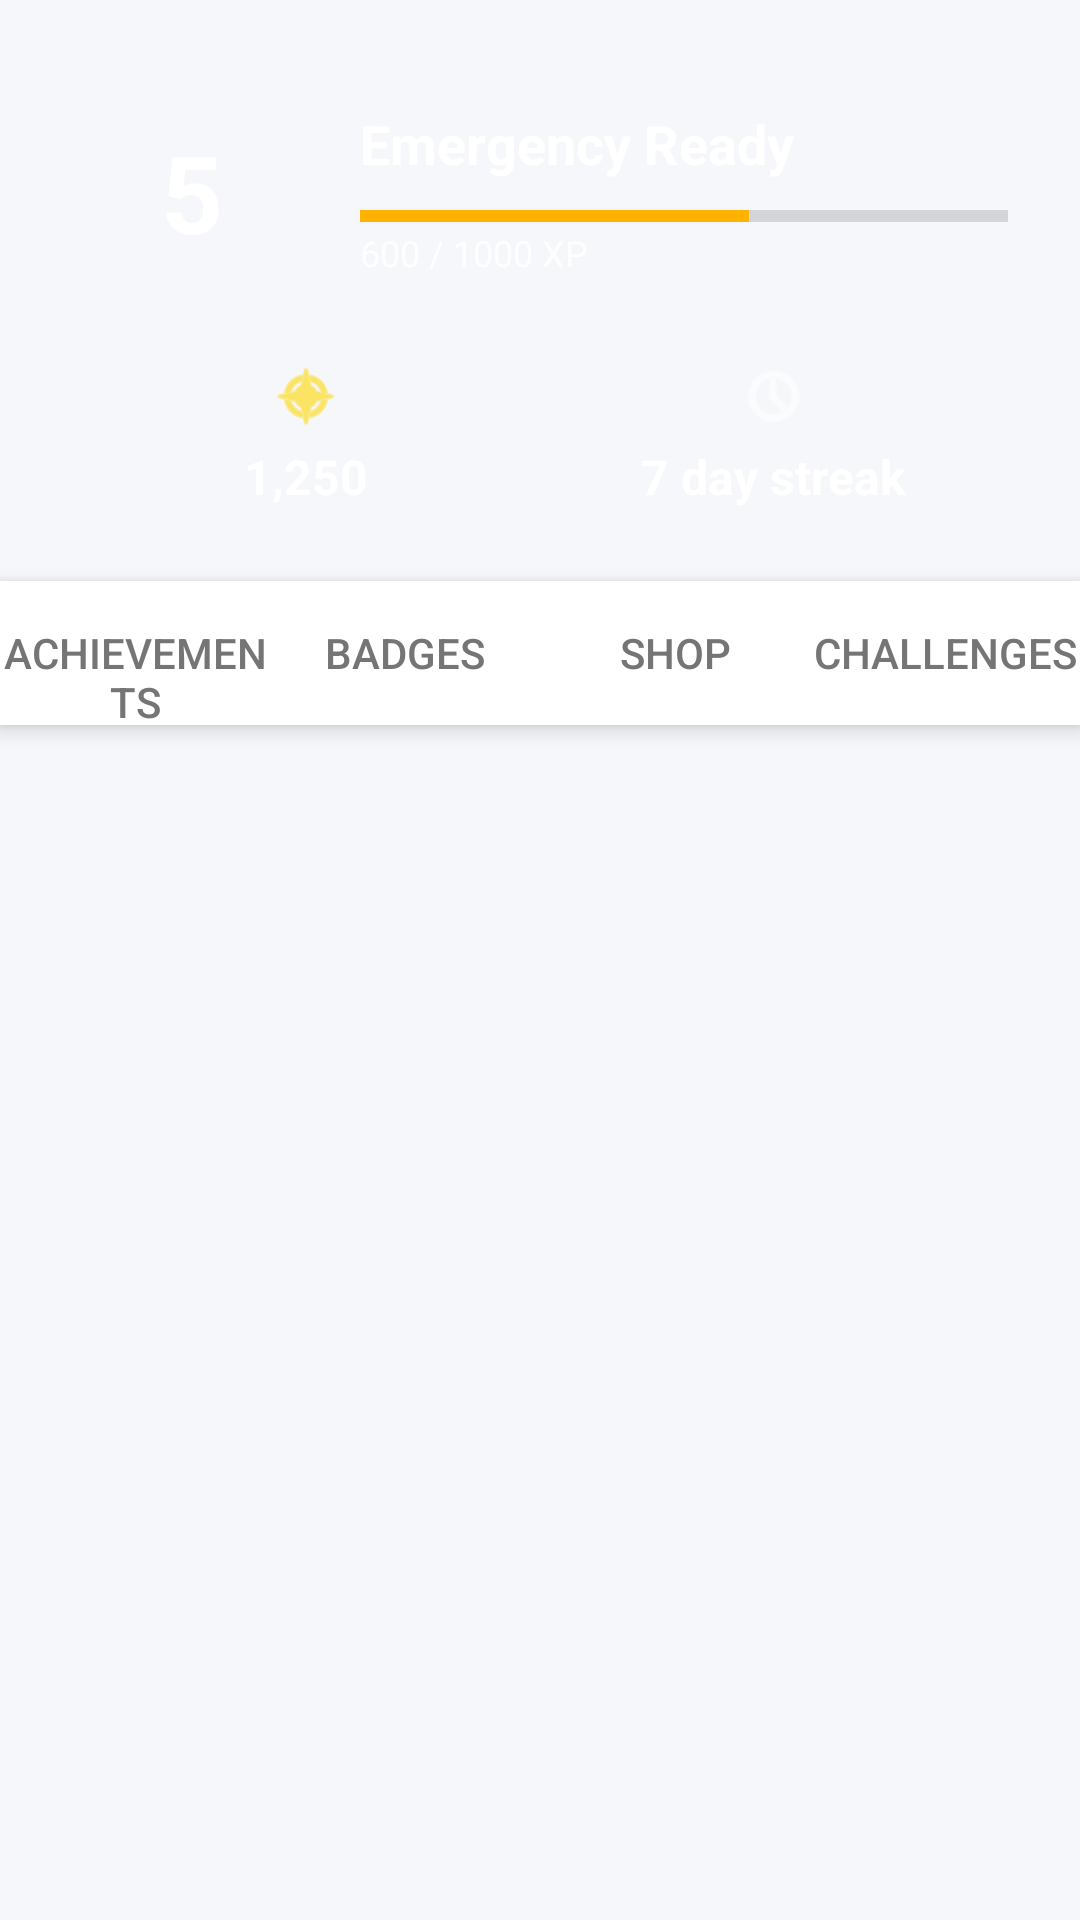

Android layout source for this screen:
<!-- AndroidManifest.xml: activity theme Theme.Learn2Survive -->
<!-- res/layout/activity_reward_screen.xml -->
<?xml version="1.0" encoding="utf-8"?>
<RelativeLayout xmlns:android="http://schemas.android.com/apk/res/android"
    xmlns:app="http://schemas.android.com/apk/res-auto"
    android:layout_width="match_parent"
    android:layout_height="match_parent"
    android:background="@color/background">

    
    <LinearLayout
        android:id="@+id/headerLayout"
        android:layout_width="match_parent"
        android:layout_height="wrap_content"
        android:orientation="vertical"
        android:background="@drawable/gradient_background"
        android:padding="24dp">

        <LinearLayout
            android:layout_width="match_parent"
            android:layout_height="wrap_content"
            android:orientation="horizontal"
            android:gravity="center_vertical">

            <TextView
                android:id="@+id/levelTextView"
                android:layout_width="80dp"
                android:layout_height="80dp"
                android:text="5"
                android:textSize="36sp"
                android:textColor="@color/white"
                android:textStyle="bold"
                android:gravity="center"
                android:background="@drawable/circle_background"
                android:layout_marginEnd="16dp" />

            <LinearLayout
                android:layout_width="0dp"
                android:layout_height="wrap_content"
                android:layout_weight="1"
                android:orientation="vertical">

                <TextView
                    android:id="@+id/levelTitleTextView"
                    android:layout_width="wrap_content"
                    android:layout_height="wrap_content"
                    android:text="Emergency Ready"
                    android:textSize="18sp"
                    android:textColor="@color/white"
                    android:textStyle="bold" />

                <ProgressBar
                    android:id="@+id/xpProgressBar"
                    style="?android:attr/progressBarStyleHorizontal"
                    android:layout_width="match_parent"
                    android:layout_height="8dp"
                    android:layout_marginTop="8dp"
                    android:progress="60"
                    android:max="100"
                    android:progressTint="@color/accent" />

                <TextView
                    android:id="@+id/xpTextView"
                    android:layout_width="wrap_content"
                    android:layout_height="wrap_content"
                    android:text="600 / 1000 XP"
                    android:textSize="12sp"
                    android:textColor="@color/white"
                    android:alpha="0.8" />
            </LinearLayout>
        </LinearLayout>

        <LinearLayout
            android:layout_width="match_parent"
            android:layout_height="wrap_content"
            android:orientation="horizontal"
            android:layout_marginTop="16dp"
            android:gravity="center">

            <LinearLayout
                android:layout_width="0dp"
                android:layout_height="wrap_content"
                android:layout_weight="1"
                android:orientation="vertical"
                android:gravity="center">

                <ImageView
                    android:layout_width="24dp"
                    android:layout_height="24dp"
                    android:src="@android:drawable/ic_menu_compass"
                    android:tint="@color/coin_color" />

                <TextView
                    android:id="@+id/coinsTextView"
                    android:layout_width="wrap_content"
                    android:layout_height="wrap_content"
                    android:text="1,250"
                    android:textSize="16sp"
                    android:textColor="@color/white"
                    android:textStyle="bold"
                    android:layout_marginTop="4dp" />
            </LinearLayout>

            <LinearLayout
                android:layout_width="0dp"
                android:layout_height="wrap_content"
                android:layout_weight="1"
                android:orientation="vertical"
                android:gravity="center">

                <ImageView
                    android:layout_width="24dp"
                    android:layout_height="24dp"
                    android:src="@android:drawable/ic_menu_recent_history"
                    android:tint="@color/white" />

                <TextView
                    android:id="@+id/streakTextView"
                    android:layout_width="wrap_content"
                    android:layout_height="wrap_content"
                    android:text="7 day streak"
                    android:textSize="16sp"
                    android:textColor="@color/white"
                    android:textStyle="bold"
                    android:layout_marginTop="4dp" />
            </LinearLayout>
        </LinearLayout>
    </LinearLayout>

    
    <LinearLayout
        android:id="@+id/tabsLayout"
        android:layout_width="match_parent"
        android:layout_height="wrap_content"
        android:layout_below="@id/headerLayout"
        android:orientation="horizontal"
        android:background="@color/surface"
        android:elevation="4dp">

        <Button
            android:id="@+id/achievementsTab"
            android:layout_width="0dp"
            android:layout_height="wrap_content"
            android:layout_weight="1"
            android:text="Achievements"
            android:background="?attr/selectableItemBackground"
            android:textColor="@color/text_secondary" />

        <Button
            android:id="@+id/badgesTab"
            android:layout_width="0dp"
            android:layout_height="wrap_content"
            android:layout_weight="1"
            android:text="Badges"
            android:background="?attr/selectableItemBackground"
            android:textColor="@color/text_secondary" />

        <Button
            android:id="@+id/shopTab"
            android:layout_width="0dp"
            android:layout_height="wrap_content"
            android:layout_weight="1"
            android:text="Shop"
            android:background="?attr/selectableItemBackground"
            android:textColor="@color/text_secondary" />

        <Button
            android:id="@+id/challengesTab"
            android:layout_width="0dp"
            android:layout_height="wrap_content"
            android:layout_weight="1"
            android:text="Challenges"
            android:background="?attr/selectableItemBackground"
            android:textColor="@color/text_secondary" />
    </LinearLayout>

    
    <FrameLayout
        android:layout_width="match_parent"
        android:layout_height="match_parent"
        android:layout_below="@id/tabsLayout">

        
        <androidx.recyclerview.widget.RecyclerView
            android:id="@+id/achievementsRecyclerView"
            android:layout_width="match_parent"
            android:layout_height="match_parent"
            android:padding="16dp"
            android:clipToPadding="false"
            android:visibility="gone" />

        
        <androidx.recyclerview.widget.RecyclerView
            android:id="@+id/badgesRecyclerView"
            android:layout_width="match_parent"
            android:layout_height="match_parent"
            android:padding="16dp"
            android:clipToPadding="false"
            android:visibility="gone" />

        
        <androidx.recyclerview.widget.RecyclerView
            android:id="@+id/shopRecyclerView"
            android:layout_width="match_parent"
            android:layout_height="match_parent"
            android:padding="16dp"
            android:clipToPadding="false"
            android:visibility="gone" />

        
        <LinearLayout
            android:id="@+id/challengesContainer"
            android:layout_width="match_parent"
            android:layout_height="match_parent"
            android:orientation="vertical"
            android:padding="16dp"
            android:visibility="gone" />
    </FrameLayout>

</RelativeLayout>
<!-- resources referenced by this layout -->
<resources>
  <color name="accent">#FFB300</color>
  <color name="background">#F5F7FA</color>
  <color name="coin_color">#FFD700</color>
  <color name="surface">#FFFFFF</color>
  <color name="text_secondary">#757575</color>
  <color name="white">#FFFFFFFF</color>
  <style name="Theme.Learn2Survive" parent="Base.Theme.Learn2Survive" />
  <style name="Base.Theme.Learn2Survive" parent="Theme.Material3.DayNight.NoActionBar">
          
          <item name="colorPrimary">@color/primary</item>
          <item name="colorPrimaryDark">@color/primary_dark</item>
          <item name="colorPrimaryContainer">@color/primary_light</item>
          
          
          <item name="colorSecondary">@color/secondary</item>
          <item name="colorSecondaryContainer">@color/secondary_light</item>
          
          
          <item name="colorAccent">@color/accent</item>
          
          
          <item name="android:colorBackground">@color/background</item>
          <item name="colorSurface">@color/surface</item>
          
          
          <item name="android:textColorPrimary">@color/text_primary</item>
          <item name="android:textColorSecondary">@color/text_secondary</item>
          <item name="android:textColorHint">@color/text_hint</item>
          
          
          <item name="android:statusBarColor">@color/primary</item>
          
          
          <item name="android:windowBackground">@color/background</item>
          
          
          <item name="android:windowLayoutInDisplayCutoutMode" tools:targetApi="o_mr1">shortEdges</item>
      </style>
  <color name="primary">#0A192F</color>
  <color name="primary_dark">#051020</color>
  <color name="primary_light">#1E3A5F</color>
  <color name="secondary">#009688</color>
  <color name="secondary_light">#4DB6AC</color>
  <color name="text_primary">#212121</color>
  <color name="text_hint">#9E9E9E</color>
</resources>
